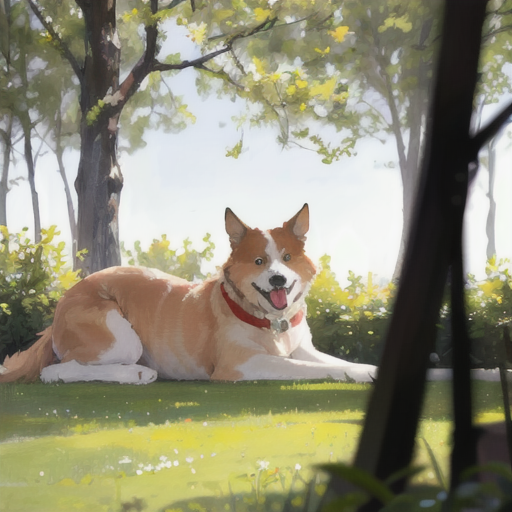
Generation parameters embedded in this image by AUTOMATIC1111 Stable Diffusion web UI or a fork of it (Forge, ...) (PNG 'parameters' text chunk):
a dog laying looking at the camera with a blurry background of trees in the background, animal photography, looking at viewer, absurdres, high res, ultrasharp, 8k, masterpiece, (adult:1.2), old, (big:1.2)
Negative prompt: (puppy:1.2),(young:1.2), easynegative, extra fingers, fewer fingers, (low quality, worst quality:1.4), (bad anatomy), (inaccurate limb:1.2), bad composition, inaccurate eyes, extra digit, fewer digits, (extra arms:1.2), watermark, copyright, signature, logo, chromic aberration 
Steps: 20, Sampler: DPM++ 2M Karras, CFG scale: 7, Seed: 3740635182, Size: 512x512, Model hash: 876b4c7ba5, Model: cetusMix_Whalefall2, Version: v1.6.0